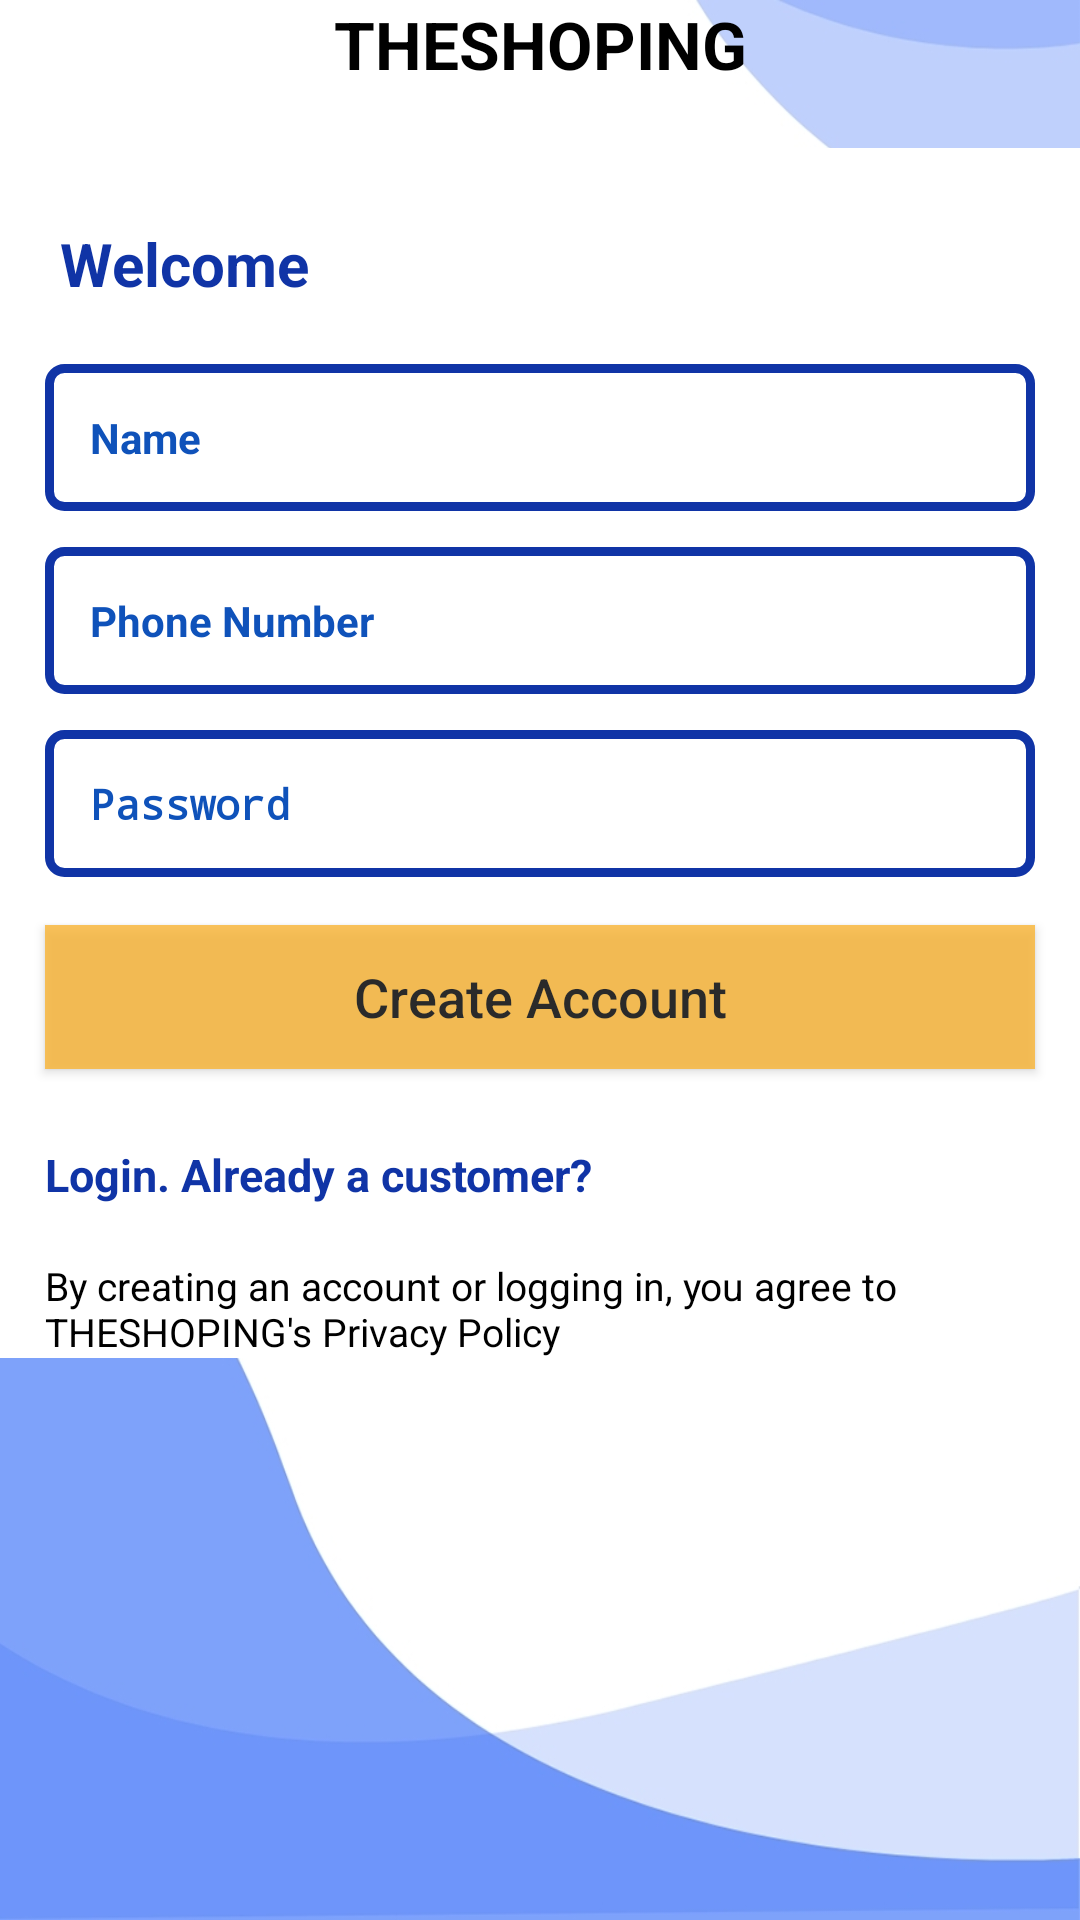

Here is an Android app screen rendered from its layout file. Give the layout XML and the strings, colors and styles it references.
<!-- AndroidManifest.xml: activity theme LoginTheme -->
<!-- res/layout/activity_register.xml -->
<?xml version="1.0" encoding="utf-8"?>
<RelativeLayout xmlns:android="http://schemas.android.com/apk/res/android"
    xmlns:app="http://schemas.android.com/apk/res-auto"
    xmlns:tools="http://schemas.android.com/tools"
    android:layout_width="match_parent"
    android:layout_height="match_parent"
    android:background="@drawable/bg67"
    tools:context=".RegisterActivity">

   <TextView
       android:id="@+id/txtrehead"
       android:layout_width="match_parent"
       android:layout_height="wrap_content"
       android:textColor="#000000"
       android:textStyle="bold"

       android:layout_alignParentTop="true"
       android:gravity="center"
       android:text="THESHOPING"
       android:textSize="22dp"

       />





 <ScrollView
     android:layout_below="@+id/txtrehead"
     android:layout_marginTop="20dp"
     android:layout_width="match_parent"
     android:layout_height="match_parent">
  <LinearLayout
      android:background="#ffffff"
      android:layout_width="match_parent"
      android:layout_height="wrap_content"

      android:orientation="vertical">
   <TextView
       android:id="@+id/txtwel"
       android:layout_marginTop="25dp"
       android:layout_width="match_parent"
       android:layout_height="wrap_content"
       android:textColor="@color/colorPrimaryDark"
       android:textStyle="bold"
       android:layout_below="@+id/txthead"
       android:layout_marginStart="20dp"
       android:text="Welcome"
       android:textSize="20dp"

       />






   <EditText
        android:id="@+id/register_username_input"
        android:layout_width="match_parent"
        android:layout_height="wrap_content"
        android:layout_below="@+id/register_applogo"
        android:background="@drawable/input_design"
        android:padding="15dp"
        android:layout_marginTop="20dp"
        android:layout_marginLeft="15dp"
        android:layout_marginRight="15dp"
        android:hint="Name"
        android:inputType="text"
       android:textColor="@color/colorPrimary"
       android:textColorHint="@color/colorPrimary"
       android:textSize="14sp"
       android:textStyle="bold"
        />

    <EditText
        android:id="@+id/register_phone_number_input"
        android:layout_width="match_parent"
        android:layout_height="wrap_content"
        android:layout_below="@+id/register_username_input"
        android:background="@drawable/input_design"
        android:padding="15dp"
        android:layout_marginLeft="15dp"
        android:layout_marginRight="15dp"
        android:hint="Phone Number"
        android:inputType="number"
        android:layout_marginTop="12dp"
        android:textColor="@color/colorPrimaryDark"
        android:textColorHint="@color/colorPrimary"
        android:textSize="14sp"
        android:textStyle="bold"
        />

    <EditText
        android:id="@+id/register_pasword_input"
        android:layout_width="match_parent"
        android:layout_height="wrap_content"
        android:layout_below="@+id/register_phone_number_input"
        android:background="@drawable/input_design"
        android:padding="15dp"
        android:layout_marginLeft="15dp"
        android:layout_marginRight="15dp"
        android:layout_marginTop="12dp"
        android:hint="Password"
        android:inputType="textPassword"
        android:textColor="@color/colorPrimaryDark"
        android:textColorHint="@color/colorPrimary"
        android:textSize="14sp"
        android:textStyle="bold"
        />


    <Button
        android:id="@+id/register_btn"
        android:layout_width="match_parent"
        android:layout_height="wrap_content"
        android:layout_below="@+id/register_pasword_input"
        android:layout_marginTop="16dp"
        android:layout_marginLeft="15dp"
        android:layout_marginRight="15dp"
        android:background="#fab534"
        android:padding="10dp"
        android:textAllCaps="false"
        android:alpha="0.8"
        android:textSize="18sp"
        android:text="Create Account"
        android:textColor="@android:color/black"
        />






   <TextView
       android:id="@+id/main_login_btn"
       android:layout_width="match_parent"
       android:layout_height="wrap_content"
       android:layout_below="@+id/not_admin_panel_link"
       android:layout_marginTop="25dp"
       android:layout_marginLeft="15dp"
       android:layout_marginRight="15dp"
       android:textStyle="bold"

       android:textAllCaps="false"
       android:textSize="15sp"
       android:text="Login. Already a customer?"
       android:textColor="@color/colorPrimaryDark"
       />




   <TextView
       android:id="@+id/main_privacy"
       android:layout_width="match_parent"
       android:layout_height="wrap_content"
       android:layout_below="@+id/main_login_btn"
       android:layout_marginTop="18dp"
       android:layout_marginLeft="15dp"
       android:layout_marginRight="15dp"


       android:textAllCaps="false"
       android:textSize="13sp"
       android:text="By creating an account or logging in, you agree to THESHOPING's Privacy Policy"
       android:textColor="#000000"
       />





  </LinearLayout>

 </ScrollView>





</RelativeLayout>
<!-- resources referenced by this layout -->
<resources>
  <color name="colorPrimary">#0F52BA</color>
  <color name="colorPrimaryDark">#1034A6</color>
  <!-- drawable bg67: jpg bitmap (drawable-v24, 55675 bytes) -->
  <!-- drawable input_design (drawable) -->
  <?xml version="1.0" encoding="utf-8"?>
  <shape xmlns:android="http://schemas.android.com/apk/res/android">
  
      <stroke
          android:color="@color/colorPrimaryDark"
          android:width="3dp">
  
      </stroke>
  
      <corners
          android:radius="5dp">
  
      </corners>
  
  
  </shape>
  <style name="LoginTheme" parent="Theme.AppCompat.Light.NoActionBar">
          
          <item name="colorPrimary">#f0f0f0</item>
          <item name="colorPrimaryDark">#000000</item>
          <item name="colorAccent">@color/colorAccent</item>
      </style>
  <color name="colorAccent">#87CEFA</color>
</resources>
